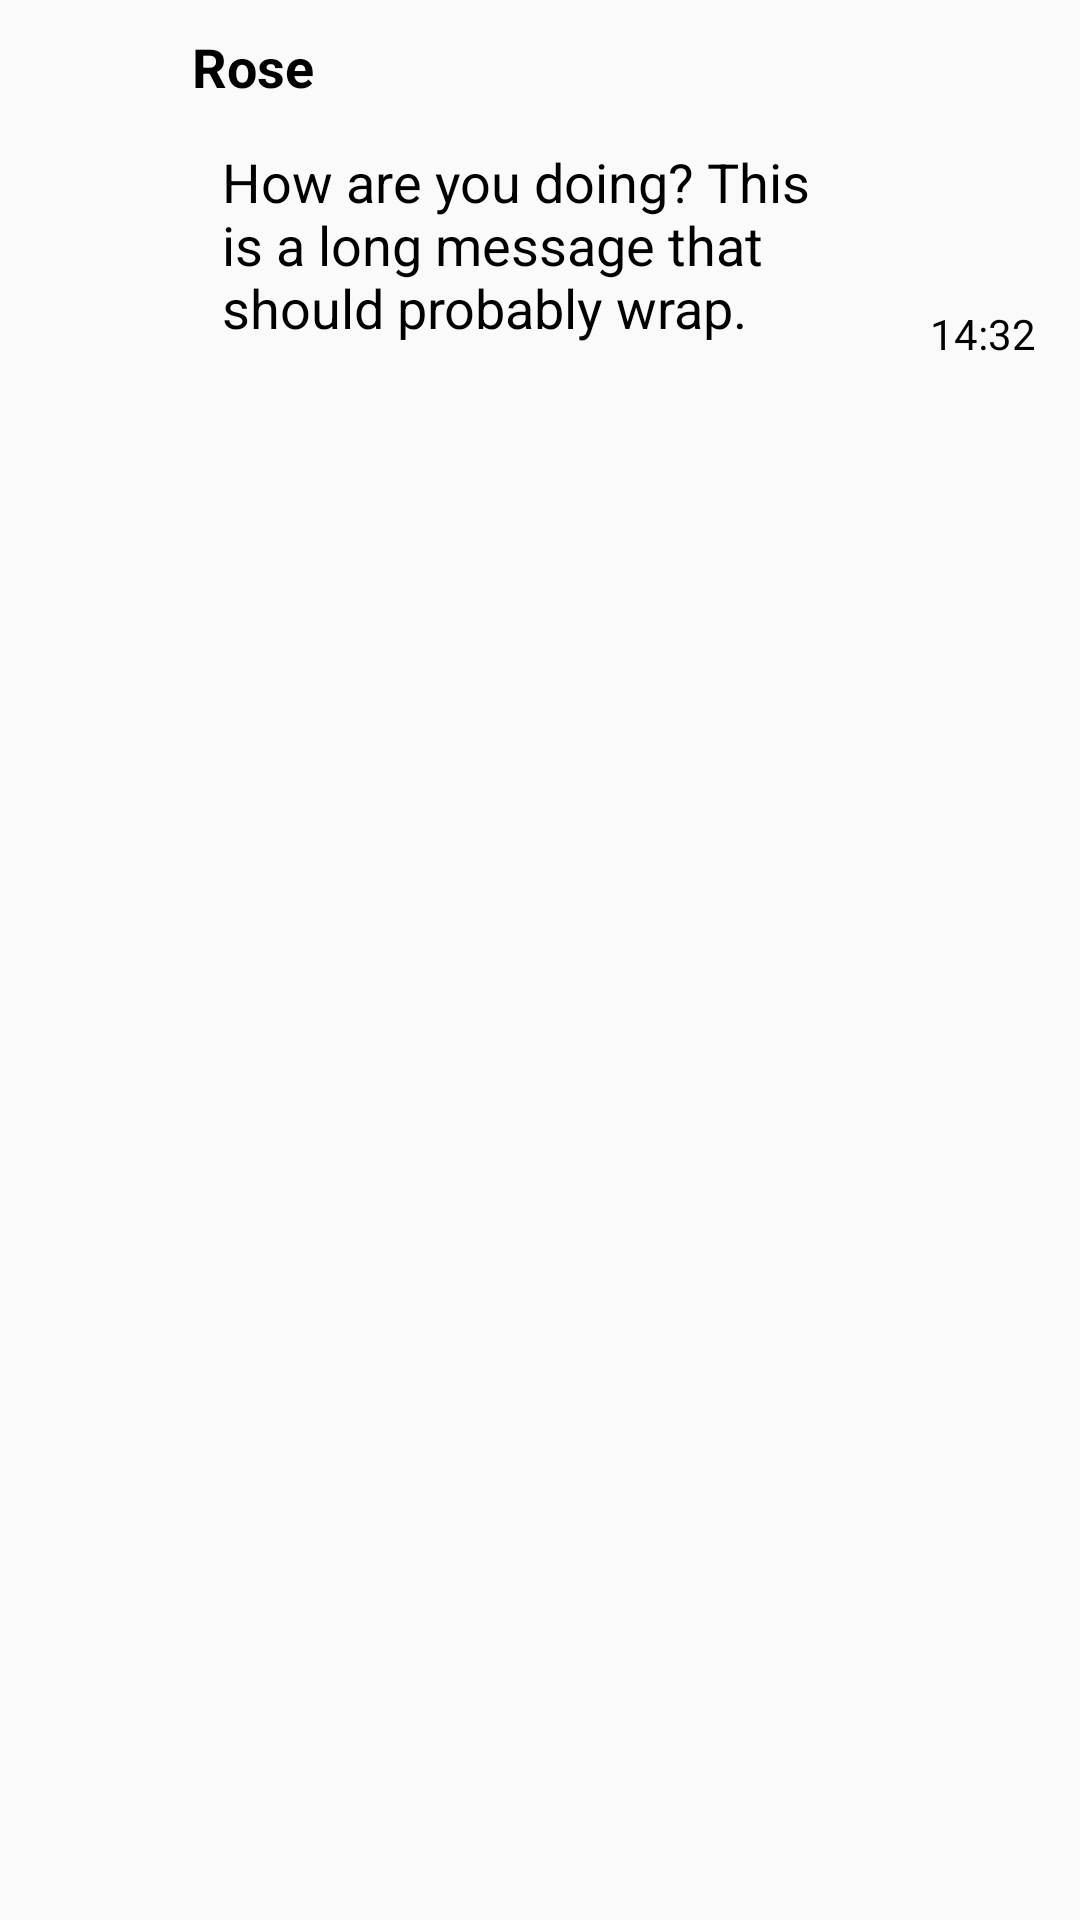

The Android layout XML behind this screen, and the referenced resources:
<!-- AndroidManifest.xml: application theme AppTheme -->
<!-- res/layout/recyclerviewitem_chat_bubble_receiver_group.xml -->
<?xml version="1.0" encoding="utf-8"?>
<RelativeLayout xmlns:android="http://schemas.android.com/apk/res/android"
    android:layout_width="match_parent"
    android:layout_height="wrap_content"
    xmlns:app="http://schemas.android.com/apk/res-auto"
    android:clipToPadding="false"
    android:paddingVertical="10dp"
    android:paddingLeft="15dp"
    android:paddingRight="60dp">

    <com.google.android.material.imageview.ShapeableImageView
        android:id="@+id/recyclerviewitem_chat_bubble_receiver_group_imageview_avatar"
        android:layout_alignParentLeft="true"
        android:layout_width="34dp"
        android:layout_height="34dp"
        app:shapeAppearanceOverlay="@style/roundedImageView"
        app:srcCompat="@drawable/blank_avatar" />

    <TextView
        android:id="@+id/recyclerviewitem_chat_bubble_receiver_group_textview_name"
        android:layout_width="wrap_content"
        android:layout_height="wrap_content"
        android:layout_alignTop="@+id/recyclerviewitem_chat_bubble_receiver_group_imageview_avatar"
        android:layout_marginLeft="15dp"
        android:layout_toRightOf="@+id/recyclerviewitem_chat_bubble_receiver_group_imageview_avatar"
        android:paddingBottom="4dp"
        android:text="Rose"
        android:textColor="@android:color/black"
        android:textSize="18sp"
        android:textStyle="bold" />

    <TextView
        android:id="@+id/recyclerviewitem_chat_bubble_receiver_group_textview_time"
        android:layout_width="wrap_content"
        android:layout_height="wrap_content"
        android:layout_marginLeft="10dp"
        android:layout_toRightOf="@id/recyclerviewitem_chat_bubble_receiver_group_textview_message"
        android:layout_alignBottom="@id/recyclerviewitem_chat_bubble_receiver_group_textview_message"
        android:layout_marginBottom="4dp"
        android:text="14:32"
        android:textSize="14sp" />

    <TextView
        android:id="@+id/recyclerviewitem_chat_bubble_receiver_group_textview_message"
        android:layout_width="wrap_content"
        android:layout_height="wrap_content"
        android:layout_below="@+id/recyclerviewitem_chat_bubble_receiver_group_textview_name"
        android:layout_alignStart="@+id/recyclerviewitem_chat_bubble_receiver_group_textview_name"
        android:layout_alignLeft="@+id/recyclerviewitem_chat_bubble_receiver_group_textview_name"
        android:background="@drawable/chat_bubble_receiver"
        android:elevation="2dp"
        android:padding="10dp"
        android:text="How are you doing? This is a long message that should probably wrap."
        android:textSize="18sp" />

</RelativeLayout>
<!-- resources referenced by this layout -->
<resources>
  <style name="roundedImageView" parent="">
          <item name="cornerFamily">rounded</item>
          <item name="cornerSize">49%</item>
      </style>
  <style name="AppTheme" parent="Theme.AppCompat.Light.DarkActionBar">
          
          <item name="colorPrimary">@color/colorPrimary</item>
          <item name="colorPrimaryDark">@color/colorPrimaryDark</item>
          <item name="colorAccent">@color/colorAccent</item>
          <item name="windowActionBar">false</item>
          <item name="windowNoTitle">true</item>
          <item name="android:itemBackground">@color/background_light</item>
          <item name="android:textColor">@android:color/primary_text_light_nodisable</item>
          <item name="actionOverflowMenuStyle">@style/OverflowMenu</item>
      </style>
  <color name="colorPrimary">#19B8C6</color>
  <color name="colorPrimaryDark">#0C518E</color>
  <color name="colorAccent">#DABD03</color>
  <color name="background_light">#F4F4F4</color>
  <style name="OverflowMenu" parent="Widget.AppCompat.PopupMenu.Overflow">
          
          <item name="overlapAnchor">false</item>
          <item name="android:dropDownVerticalOffset">-4.0dip</item>
      </style>
</resources>
